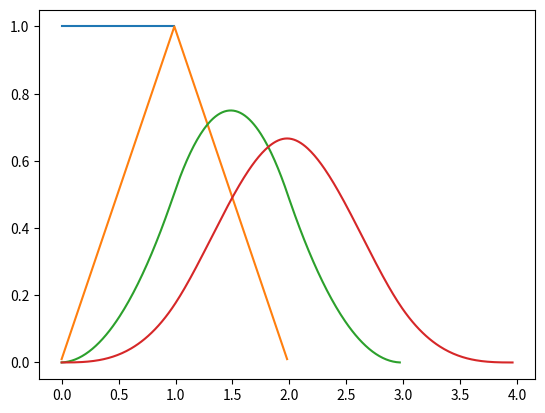

This figure's Python source:
"""Simple generation of B-splines"""

# author:   Thomas Haslwanterp
# date:     April-2020

import numpy as np
import matplotlib.pyplot as plt

dt = 0.01    # step interval for plotting
t = np.arange(0,1,dt)

# Generate the B-splines, through convolution
ones = np.ones(len(t))
Bsplines = [ones]
for ii in range(3):
    Bsplines.append(np.convolve(Bsplines[-1], ones))
    # Normalize the integral to "1"
    Bsplines[-1] /= np.sum(Bsplines[-1])*dt
    
# Plot the Bsplines    
for spline in Bsplines:
    plt.plot(np.arange(len(spline))*dt, spline)

plt.show()
